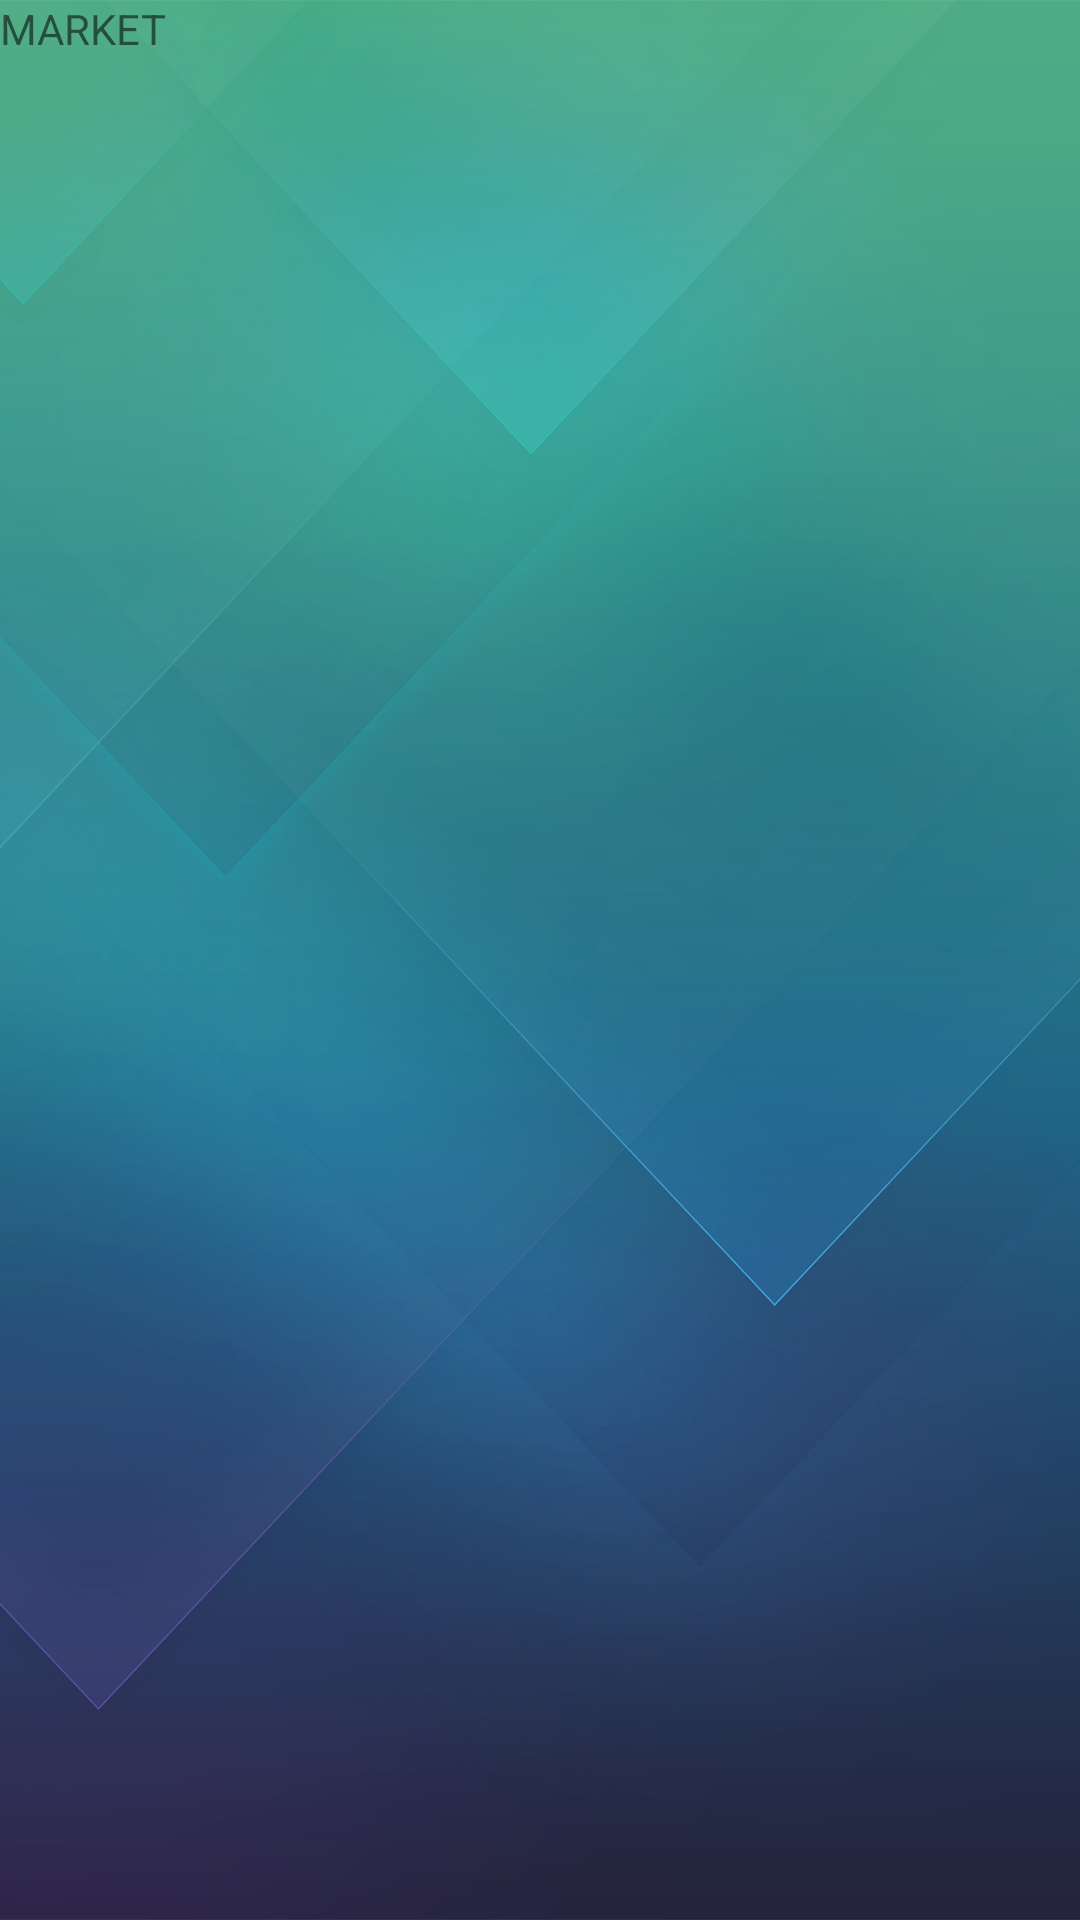

The Android layout XML behind this screen, and the referenced resources:
<!-- AndroidManifest.xml: application theme Theme.Bazaar -->
<!-- res/layout/fragment_my_market.xml -->
<?xml version="1.0" encoding="utf-8"?>
<FrameLayout xmlns:android="http://schemas.android.com/apk/res/android"
    xmlns:tools="http://schemas.android.com/tools"
    android:layout_width="match_parent"
    android:layout_height="match_parent"
    android:background="@drawable/market_wallpaper"
    tools:context=".fragments.MyMarketFragment">

    
    <TextView
        android:layout_width="match_parent"
        android:layout_height="match_parent"
        android:text="MARKET" />

</FrameLayout>
<!-- resources referenced by this layout -->
<resources>
  <!-- drawable market_wallpaper: png bitmap (drawable, 500516 bytes) -->
  <style name="Theme.Bazaar" parent="Theme.MaterialComponents.DayNight.DarkActionBar">
          
          <item name="colorSecondary">@color/purple_500</item>
          <item name="colorSecondaryVariant">@color/purple_700</item>
          <item name="colorOnSecondary">@color/white</item>
          
          <item name="colorPrimary">@color/teal_200</item>
          <item name="colorPrimaryVariant">@color/teal_700</item>
          <item name="colorOnPrimary">@color/black</item>
          
          <item name="android:statusBarColor" tools:targetApi="l">?attr/colorPrimaryVariant</item>
          
      </style>
  <!-- not gathered from this repository: default colours our renderer supplied (Android Studio template values) -->
  <color name="purple_500">#FF6200EE</color>
  <color name="purple_700">#FF3700B3</color>
  <color name="teal_200">#FF03DAC5</color>
  <color name="teal_700">#FF018786</color>
  <color name="black">#FF000000</color>
  <color name="white">#FFFFFFFF</color>
</resources>
